Labelled photos from "three_level_classification", an image-classification folder in msivaprasanth/CaviScanNet. The possible labels are: deep, medium, normal, superficial.

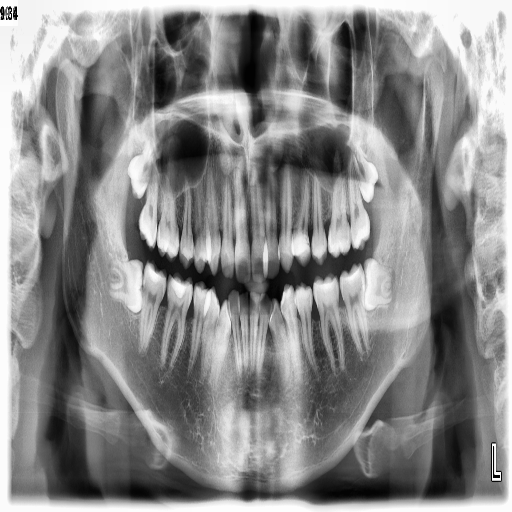
Label: deep

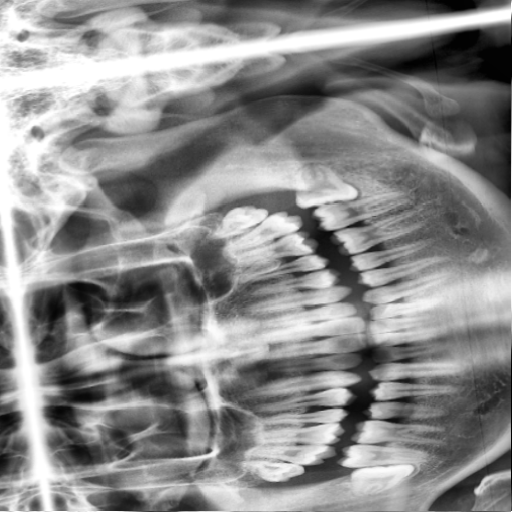
Label: superficial

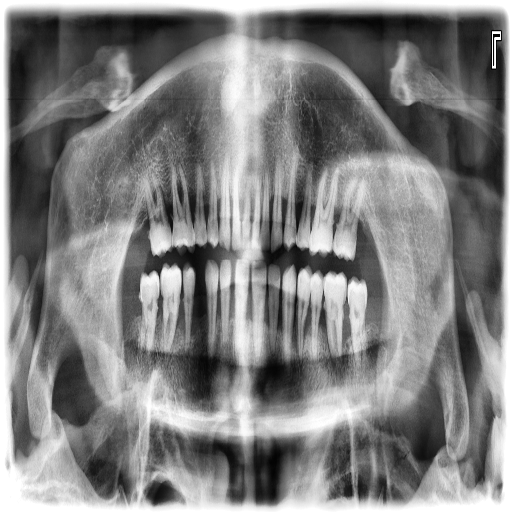
Label: medium

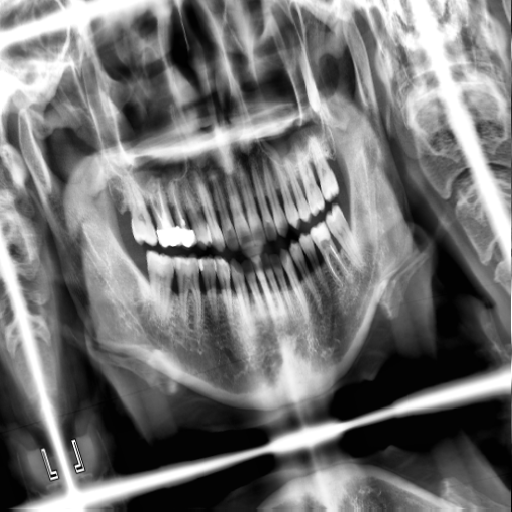
Label: superficial

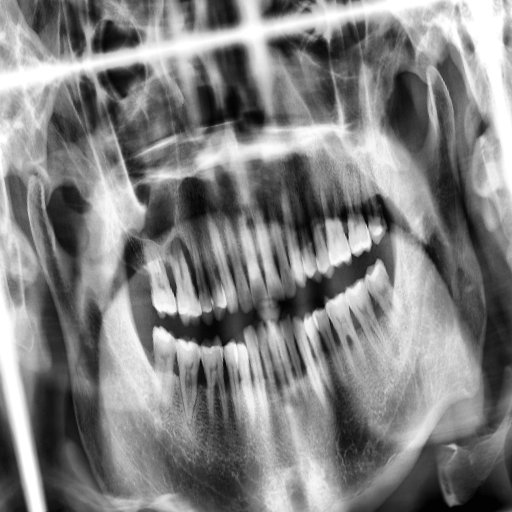
Label: medium

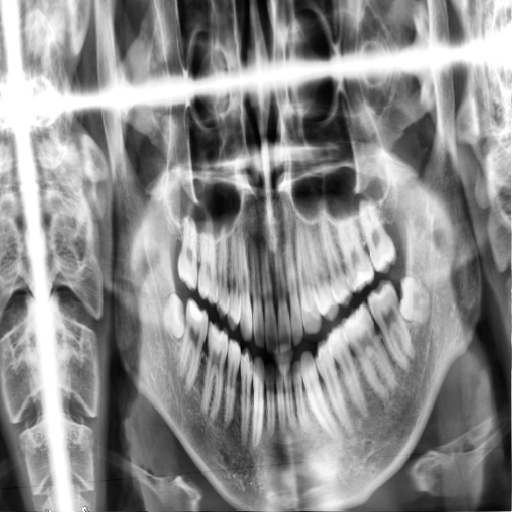
Label: superficial
